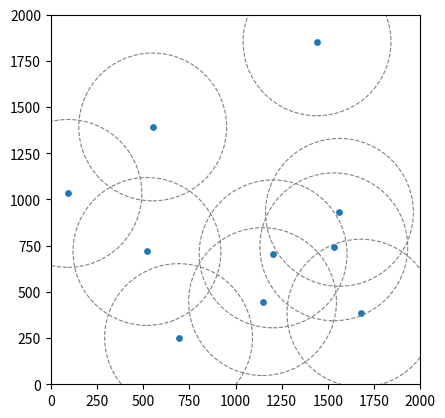

Write the Python code that produced this figure.
import matplotlib.pyplot as plt
import random

width = 2000
height = 2000
num_points = 10
min_distance = 100
circle_radius = 400

points = []
for i in range(num_points):
    while True:
        x = random.uniform(0, width)
        y = random.uniform(0, height)
        if all(((x - px)**2 + (y - py)**2)**0.5 > min_distance for px, py in points):
            points.append((x, y))
            break

fig, ax = plt.subplots(dpi=200)
ax.scatter(*zip(*points), s=15)
for x, y in points:
    circle = plt.Circle((x, y), circle_radius, fill=False, edgecolor='gray',
                        linestyle='--', linewidth=0.8)
    ax.add_artist(circle)
ax.set_xlim(0, width)
ax.set_ylim(0, height)
ax.set_aspect('equal')
plt.show()